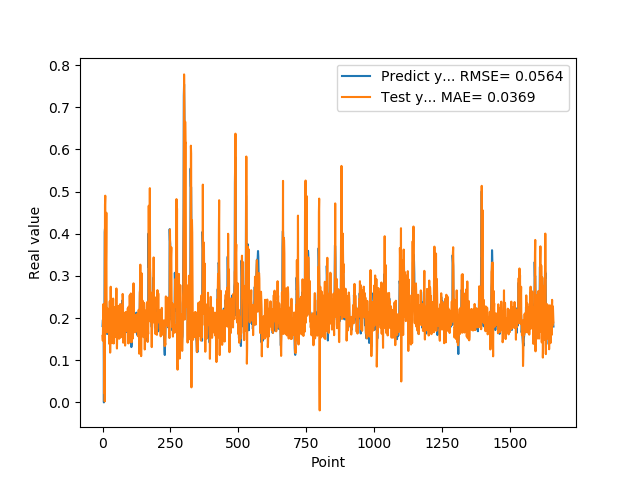

The data file committed next to this chart (first rows):
1.810430586339999981e-01, 1.578572067043535199e-01
1.955727785830000398e-01, 1.462455835462418141e-01
1.954265981910000005e-01, 1.938988715640071470e-01
2.004670947789999880e-01, 2.331008595628986380e-01
2.029463946819999587e-01, 1.927631956634611454e-01
0.000000000000000000e+00, 1.848577839005404733e-01
1.862521618600000151e-01, 2.227720503410669795e-02
1.862153261900000301e-01, 1.836272765229106929e-01
4.038094580169999670e-01, 2.341427156845884028e-03
4.118085205549999461e-01, 4.689375304706889236e-01
3.743042349819999948e-01, 4.903295176265883848e-01
3.571429848669999685e-01, 2.422382667838324233e-01
2.572054266930000055e-01, 2.913027824353652817e-01
2.409307956699999753e-01, 3.571982740011057089e-01
2.253161966800000249e-01, 4.498950974154595772e-01
1.935185044999999937e-01, 1.911593527261643555e-01
1.787700653079999924e-01, 1.657290629895493972e-01
1.622045934200000150e-01, 2.049187572332041296e-01
1.761920750140000269e-01, 2.231013679911062197e-01
1.883655935530000325e-01, 1.680878167785608002e-01
1.861467957499999548e-01, 1.889352912208277224e-01
1.954913884399999968e-01, 1.952836951270631172e-01
1.954011768099999935e-01, 1.808479648400948825e-01
1.660518944260000185e-01, 1.959381341473902527e-01
1.907722949980000249e-01, 1.699222126457508308e-01
2.156041562559999625e-01, 1.385427692128775590e-01
1.898660957809999716e-01, 2.398009352369776526e-01
1.770474612709999895e-01, 2.396414691500520777e-01
2.001174986360000074e-01, 1.180325841534865805e-01
1.948629021640000125e-01, 1.738351022120789013e-01
1.922753006219999894e-01, 2.743772382433325996e-01
1.779100298880000042e-01, 1.778572510116080696e-01
1.810636967419999854e-01, 1.475738077980060792e-01
1.680064052340000114e-01, 1.762204817896208253e-01
1.635809391740000174e-01, 1.611129311229270444e-01
1.706920862200000111e-01, 1.404775526016296405e-01
1.916799396280000345e-01, 1.797356991158952089e-01
2.085516005749999957e-01, 2.425904316750125134e-01
2.058236002919999752e-01, 1.927762703689047397e-01
1.828240007160000513e-01, 2.463294429983218792e-01
1.857409924269999846e-01, 1.757248155871621587e-01
1.775099337099999841e-01, 1.397011121625394148e-01
1.752161234619999952e-01, 1.593222789781815474e-01
1.971126049759999999e-01, 1.694971002561821705e-01
1.845117062330000057e-01, 2.000887296064486898e-01
1.984785944219999987e-01, 1.945311171321350840e-01
2.143009155989999692e-01, 2.059431968372948674e-01
1.841159015890000139e-01, 2.268235744630835993e-01
2.104043960570000094e-01, 1.942749473285362294e-01
2.032361328599999739e-01, 1.548792409887228272e-01
2.088565975429999833e-01, 2.257665101178474298e-01
1.960448026660000231e-01, 2.703506763172608962e-01
1.900728046889999523e-01, 1.685238203867686635e-01
1.658952832220000062e-01, 1.278265827445805025e-01
1.872539073229999851e-01, 1.582504301134436964e-01
1.852532625200000171e-01, 2.053827655021736864e-01
1.799222826959999966e-01, 1.749691751397101369e-01
2.012764066460000223e-01, 2.007344404147476669e-01
1.978618204589999985e-01, 2.259632497246460703e-01
1.950792670250000027e-01, 2.289968543073670204e-01
1.711323857310000085e-01, 1.652482246641047425e-01
... 1,599 more rows
